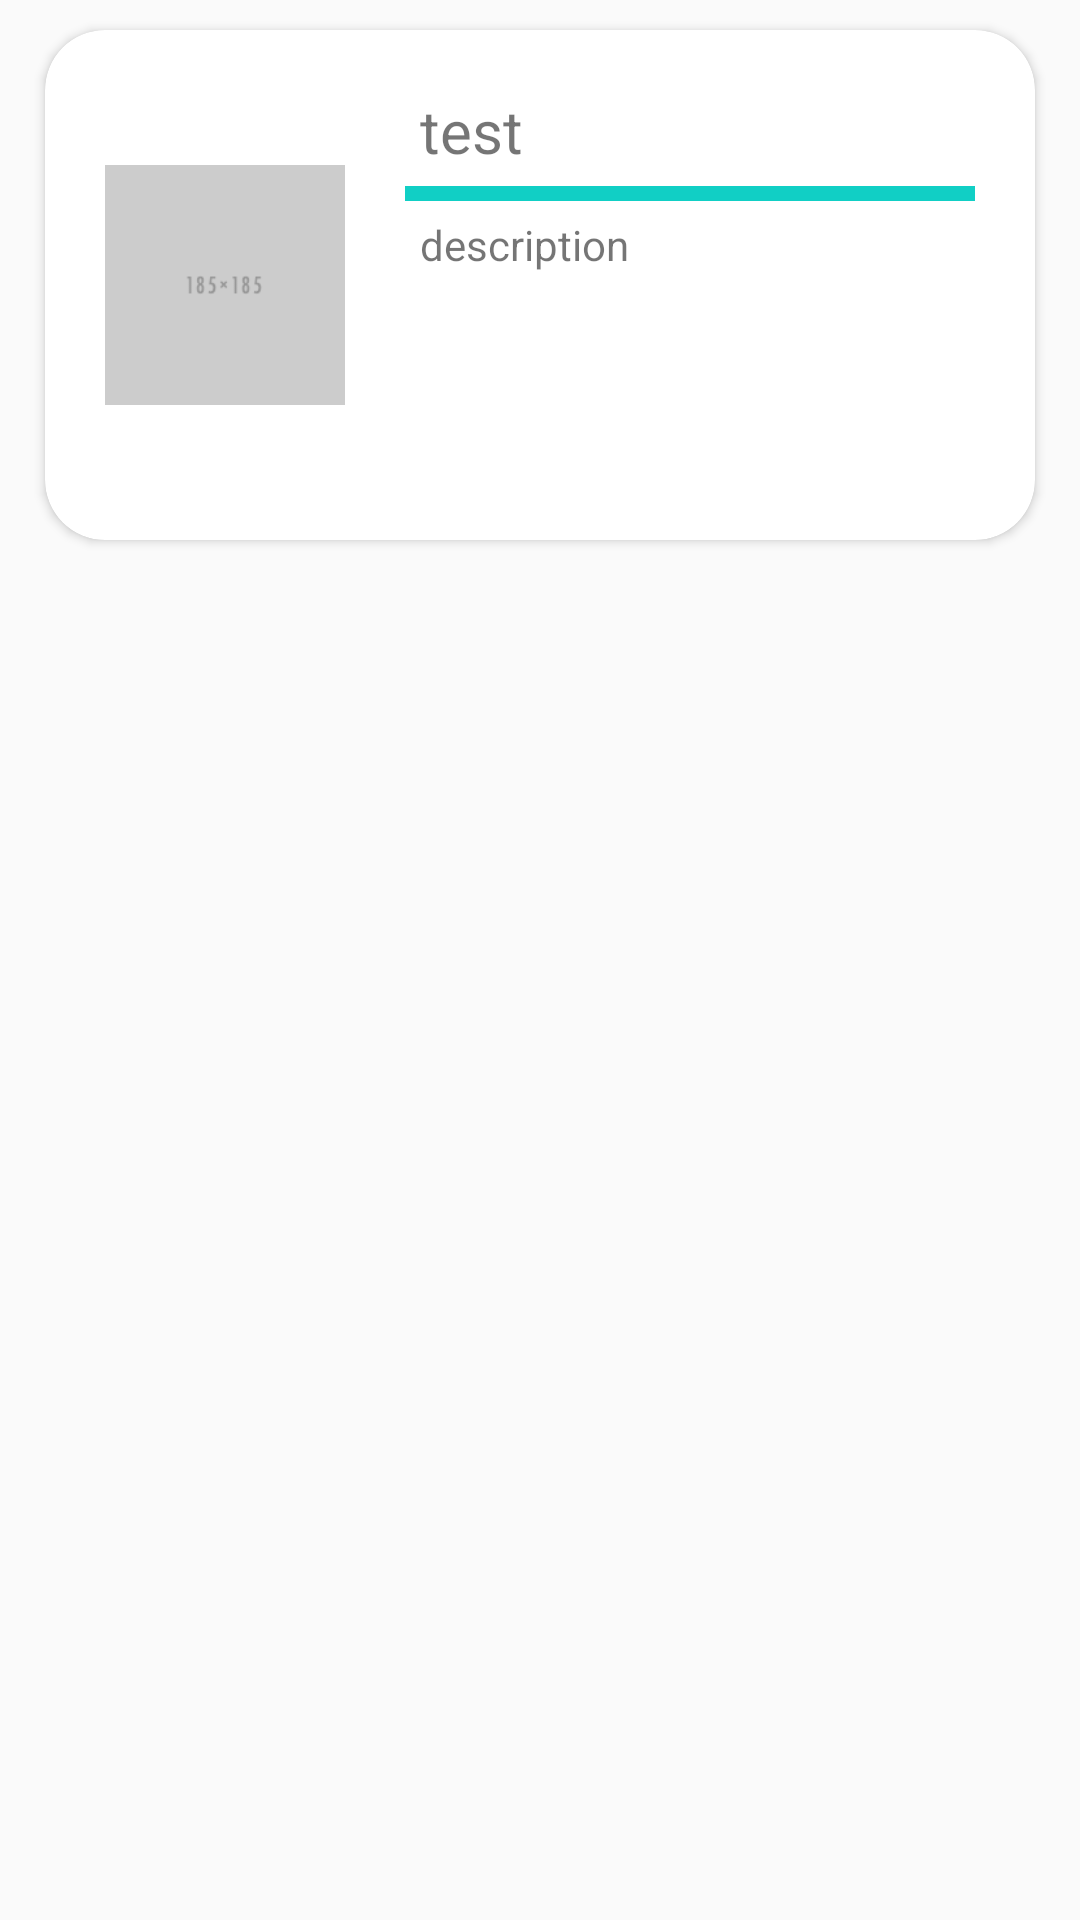

Reconstruct the res/layout file that produces this screen, plus the resources it refers to.
<!-- AndroidManifest.xml: application theme AppTheme -->
<!-- res/layout/results_layout.xml -->
<?xml version="1.0" encoding="utf-8"?>
<FrameLayout xmlns:android="http://schemas.android.com/apk/res/android"
    xmlns:app="http://schemas.android.com/apk/res-auto"
    android:layout_width="match_parent"
    android:layout_height="wrap_content">


    <androidx.cardview.widget.CardView
        android:layout_width="match_parent"
        android:layout_height="wrap_content"
        android:layout_marginHorizontal="15dp"
        android:layout_marginVertical="10dp"
        android:background="#efefef"
        app:cardCornerRadius="20dp">

        <LinearLayout
            android:layout_width="match_parent"
            android:layout_height="wrap_content"
            android:orientation="horizontal">

            <ImageView
                android:id="@+id/ivPosters"
                android:layout_width="80dp"
                android:layout_height="130dp"
                android:layout_margin="20dp"
                android:contentDescription="TODO"
                android:src="@drawable/place_holder_img" />

            <LinearLayout
                android:layout_width="match_parent"
                android:layout_height="match_parent"
                android:orientation="vertical">

                <TextView
                    android:id="@+id/results_layout_tv_movie_name"
                    android:layout_width="match_parent"
                    android:layout_height="wrap_content"
                    android:layout_marginTop="15dp"
                    android:ellipsize="end"
                    android:maxLines="2"
                    android:padding="5dp"
                    android:text="test"
                    android:textSize="20sp" />

                <View
                    android:id="@+id/results_layout_watched_movies_bar_view"
                    android:layout_width="match_parent"
                    android:layout_height="5dp"
                    android:layout_marginEnd="20dp"
                    android:background="@color/appBgColor" />

                <TextView
                    android:id="@+id/results_layout_tv_overview"
                    android:layout_width="match_parent"
                    android:layout_height="match_parent"
                    android:ellipsize="end"
                    android:maxLines="4"
                    android:paddingVertical="5dp"
                    android:paddingStart="5dp"
                    android:paddingEnd="15dp"
                    android:text="description" />

            </LinearLayout>

        </LinearLayout>
    </androidx.cardview.widget.CardView>

</FrameLayout>
<!-- resources referenced by this layout -->
<resources>
  <color name="appBgColor">#11CFC5</color>
  <!-- drawable place_holder_img: png bitmap (drawable, 4629 bytes) -->
  <style name="AppTheme" parent="Theme.AppCompat.Light.NoActionBar">
          
          <item name="colorPrimary">@color/colorPrimary</item>
          <item name="colorPrimaryDark">@color/colorPrimaryDark</item>
          <item name="colorAccent">@color/colorAccent</item>
      </style>
  <color name="colorPrimary">#3F51B5</color>
  <color name="colorPrimaryDark">#303F9F</color>
  <color name="colorAccent">#B9BBBD</color>
</resources>
